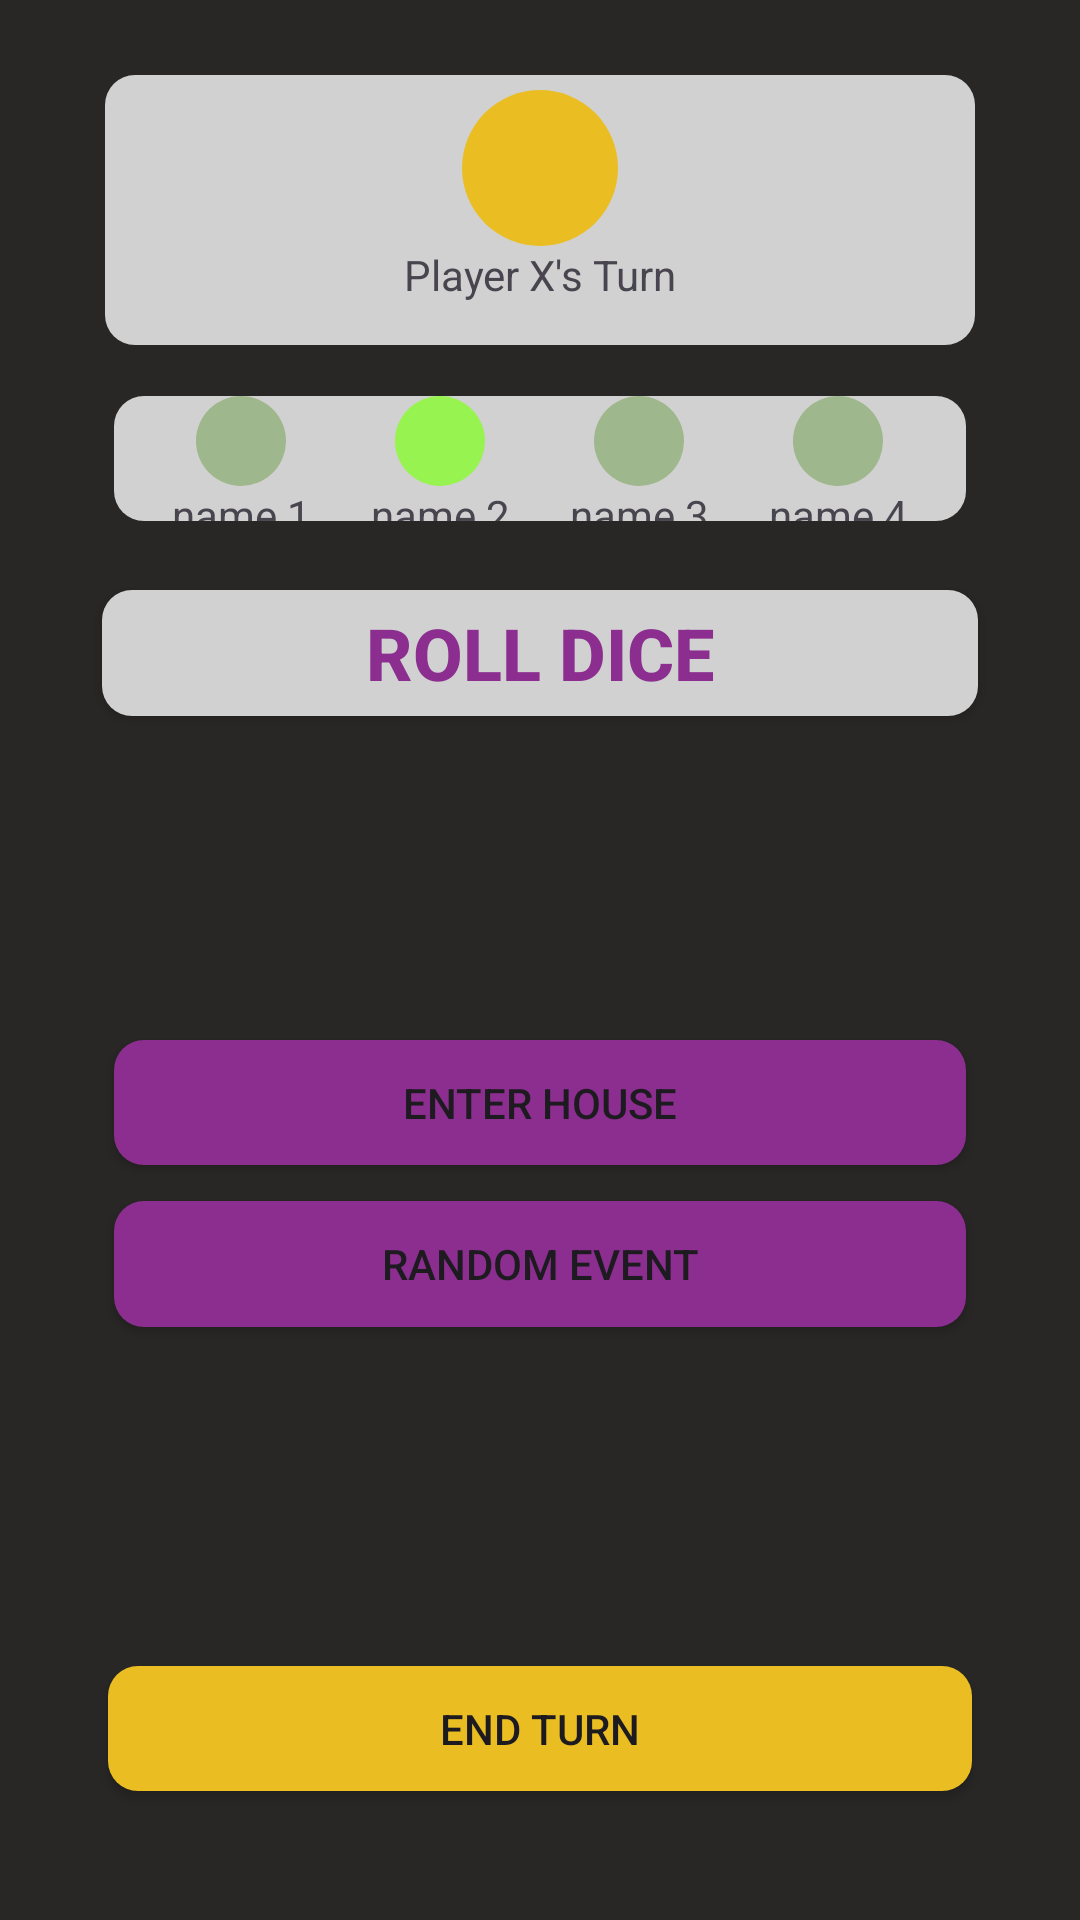

Reconstruct the res/layout file that produces this screen, plus the resources it refers to.
<!-- AndroidManifest.xml: application theme Theme.MachineProject -->
<!-- res/layout/turn_layout_roll.xml -->
<?xml version="1.0" encoding="utf-8"?>
<androidx.constraintlayout.widget.ConstraintLayout xmlns:android="http://schemas.android.com/apk/res/android"
    xmlns:app="http://schemas.android.com/apk/res-auto"
    xmlns:tools="http://schemas.android.com/tools"
    android:layout_width="match_parent"
    android:layout_height="match_parent"
    android:background="@color/background">

    <LinearLayout
        android:id="@+id/linearLayout6"
        android:layout_width="0dp"
        android:layout_height="90dp"
        android:layout_marginStart="35dp"
        android:layout_marginTop="25dp"
        android:layout_marginEnd="35dp"
        android:layout_marginBottom="17dp"
        android:background="@drawable/round_layout"
        android:orientation="vertical"
        app:layout_constraintBottom_toTopOf="@+id/linearLayout7"
        app:layout_constraintEnd_toEndOf="parent"
        app:layout_constraintStart_toStartOf="parent"
        app:layout_constraintTop_toTopOf="parent">

        <ImageView
            android:id="@+id/imageView2"
            android:layout_width="52dp"
            android:layout_height="52dp"
            android:layout_gravity="center"
            android:layout_marginTop="5dp"
            android:layout_weight="0"
            android:src="@drawable/player3" />

        <TextView
            android:id="@+id/textView3"
            android:layout_width="wrap_content"
            android:layout_height="wrap_content"
            android:layout_gravity="center"
            android:layout_weight="0"
            android:text="Player X's Turn" />

    </LinearLayout>

    <LinearLayout
        android:id="@+id/linearLayout7"
        android:layout_width="0dp"
        android:layout_height="0dp"
        android:layout_marginStart="38dp"
        android:layout_marginEnd="38dp"
        android:layout_marginBottom="23dp"
        android:background="@drawable/round_layout"
        android:orientation="vertical"
        app:layout_constraintBottom_toTopOf="@+id/btnRollDice"
        app:layout_constraintEnd_toEndOf="parent"
        app:layout_constraintStart_toStartOf="parent"
        app:layout_constraintTop_toBottomOf="@+id/linearLayout6">

        <LinearLayout
            android:layout_width="wrap_content"
            android:layout_height="match_parent"
            android:layout_gravity="center_horizontal"
            android:orientation="horizontal">

            <LinearLayout
                android:layout_width="wrap_content"
                android:layout_height="wrap_content"
                android:layout_gravity="center|center_vertical"
                android:orientation="vertical">

                <ImageView
                    android:id="@+id/imageView3"
                    android:layout_width="30dp"
                    android:layout_height="30dp"
                    android:layout_gravity="center"
                    android:src="@drawable/player_not_turn" />

                <TextView
                    android:id="@+id/textView4"
                    android:layout_width="wrap_content"
                    android:layout_height="wrap_content"
                    android:layout_gravity="center"
                    android:text="name 1" />
            </LinearLayout>

            <LinearLayout
                android:layout_width="wrap_content"
                android:layout_height="wrap_content"
                android:layout_gravity="center|center_vertical"
                android:layout_marginLeft="20dp"
                android:orientation="vertical">

                <ImageView
                    android:id="@+id/imageView3"
                    android:layout_width="30dp"
                    android:layout_height="30dp"
                    android:layout_gravity="center"
                    android:src="@drawable/player1" />

                <TextView
                    android:id="@+id/textView4"
                    android:layout_width="wrap_content"
                    android:layout_height="wrap_content"
                    android:layout_gravity="center"
                    android:text="name 2" />
            </LinearLayout>

            <LinearLayout
                android:layout_width="wrap_content"
                android:layout_height="wrap_content"
                android:layout_gravity="center|center_vertical"
                android:layout_marginLeft="20dp"
                android:orientation="vertical">

                <ImageView
                    android:id="@+id/imageView3"
                    android:layout_width="30dp"
                    android:layout_height="30dp"
                    android:layout_gravity="center"
                    android:src="@drawable/player_not_turn" />

                <TextView
                    android:id="@+id/textView4"
                    android:layout_width="wrap_content"
                    android:layout_height="wrap_content"
                    android:layout_gravity="center"
                    android:text="name 3" />
            </LinearLayout>

            <LinearLayout
                android:layout_width="wrap_content"
                android:layout_height="wrap_content"
                android:layout_gravity="center|center_vertical"
                android:layout_marginLeft="20dp"
                android:orientation="vertical">

                <ImageView
                    android:id="@+id/imageView3"
                    android:layout_width="30dp"
                    android:layout_height="30dp"
                    android:layout_gravity="center"
                    android:src="@drawable/player_not_turn" />

                <TextView
                    android:id="@+id/textView4"
                    android:layout_width="wrap_content"
                    android:layout_height="wrap_content"
                    android:layout_gravity="center"
                    android:text="name 4" />
            </LinearLayout>
        </LinearLayout>
    </LinearLayout>

    <Button
        android:id="@+id/btnRollDice"
        android:layout_width="0dp"
        android:layout_height="0dp"
        android:layout_marginStart="34dp"
        android:layout_marginEnd="34dp"
        android:layout_marginBottom="108dp"
        android:background="@drawable/round_layout"
        android:text="Roll Dice"
        android:textColor="#8B2E8F"
        android:textSize="24sp"
        android:textStyle="bold"
        app:layout_constraintBottom_toTopOf="@+id/btnEnterHouse"
        app:layout_constraintEnd_toEndOf="parent"
        app:layout_constraintStart_toStartOf="parent"
        app:layout_constraintTop_toBottomOf="@+id/linearLayout7" />

    <Button
        android:id="@+id/btnEndTurn"
        android:layout_width="0dp"
        android:layout_height="0dp"
        android:layout_marginStart="36dp"
        android:layout_marginEnd="36dp"
        android:layout_marginBottom="43dp"
        android:background="@drawable/end_layout"
        android:text="End Turn"
        app:layout_constraintBottom_toBottomOf="parent"
        app:layout_constraintEnd_toEndOf="parent"
        app:layout_constraintStart_toStartOf="parent"
        app:layout_constraintTop_toBottomOf="@+id/btnRandomEvent" />

    <Button
        android:id="@+id/btnEnterHouse"
        android:layout_width="0dp"
        android:layout_height="0dp"
        android:layout_marginStart="38dp"
        android:layout_marginEnd="38dp"
        android:layout_marginBottom="12dp"
        android:background="@drawable/action_layout"
        android:text="Enter House"
        app:layout_constraintBottom_toTopOf="@+id/btnRandomEvent"
        app:layout_constraintEnd_toEndOf="parent"
        app:layout_constraintStart_toStartOf="parent"
        app:layout_constraintTop_toBottomOf="@+id/btnRollDice" />

    <Button
        android:id="@+id/btnRandomEvent"
        android:layout_width="0dp"
        android:layout_height="0dp"
        android:layout_marginStart="38dp"
        android:layout_marginEnd="38dp"
        android:layout_marginBottom="113dp"
        android:background="@drawable/action_layout"
        android:text="Random Event"
        app:layout_constraintBottom_toTopOf="@+id/btnEndTurn"
        app:layout_constraintEnd_toEndOf="parent"
        app:layout_constraintStart_toStartOf="parent"
        app:layout_constraintTop_toBottomOf="@+id/btnEnterHouse" />

</androidx.constraintlayout.widget.ConstraintLayout>
<!-- resources referenced by this layout -->
<resources>
  <color name="background">#282726</color>
  <!-- drawable action_layout (drawable) -->
  <?xml version="1.0" encoding="UTF-8"?>
  <shape xmlns:android="http://schemas.android.com/apk/res/android">
      <solid android:color="#8B2E8F"/>
      <corners android:radius="10dp"/>
      <padding android:left="0dp" android:top="0dp" android:right="0dp" android:bottom="0dp" />
  </shape>
  <!-- drawable end_layout (drawable) -->
  <?xml version="1.0" encoding="UTF-8"?>
  <shape xmlns:android="http://schemas.android.com/apk/res/android">
      <solid android:color="#EABE23"/>
      <corners android:radius="10dp"/>
      <padding android:left="0dp" android:top="0dp" android:right="0dp" android:bottom="0dp" />
  </shape>
  <!-- drawable player1 (drawable) -->
  <?xml version="1.0" encoding="utf-8"?>
  <shape xmlns:android="http://schemas.android.com/apk/res/android"
      android:shape="oval" >
      <solid android:color="#96F350"></solid>
  </shape>
  <!-- drawable player3 (drawable) -->
  <?xml version="1.0" encoding="utf-8"?>
  <shape xmlns:android="http://schemas.android.com/apk/res/android"
      android:shape="oval" >
      <solid android:color="#EABE23"></solid>
  </shape>
  <!-- drawable player_not_turn (drawable) -->
  <?xml version="1.0" encoding="utf-8"?>
  <shape xmlns:android="http://schemas.android.com/apk/res/android"
      android:shape="oval" >
      <solid android:color="#9EB78C"></solid>
  </shape>
  <!-- drawable round_layout (drawable) -->
  <?xml version="1.0" encoding="UTF-8"?>
  <shape xmlns:android="http://schemas.android.com/apk/res/android">
      <solid android:color="#D1D1D1"/>
      <corners android:radius="10dp"/>
      <padding android:left="0dp" android:top="0dp" android:right="0dp" android:bottom="0dp" />
  </shape>
  <style name="Theme.MachineProject" parent="android:Theme.Material.Light.NoActionBar" />
</resources>
